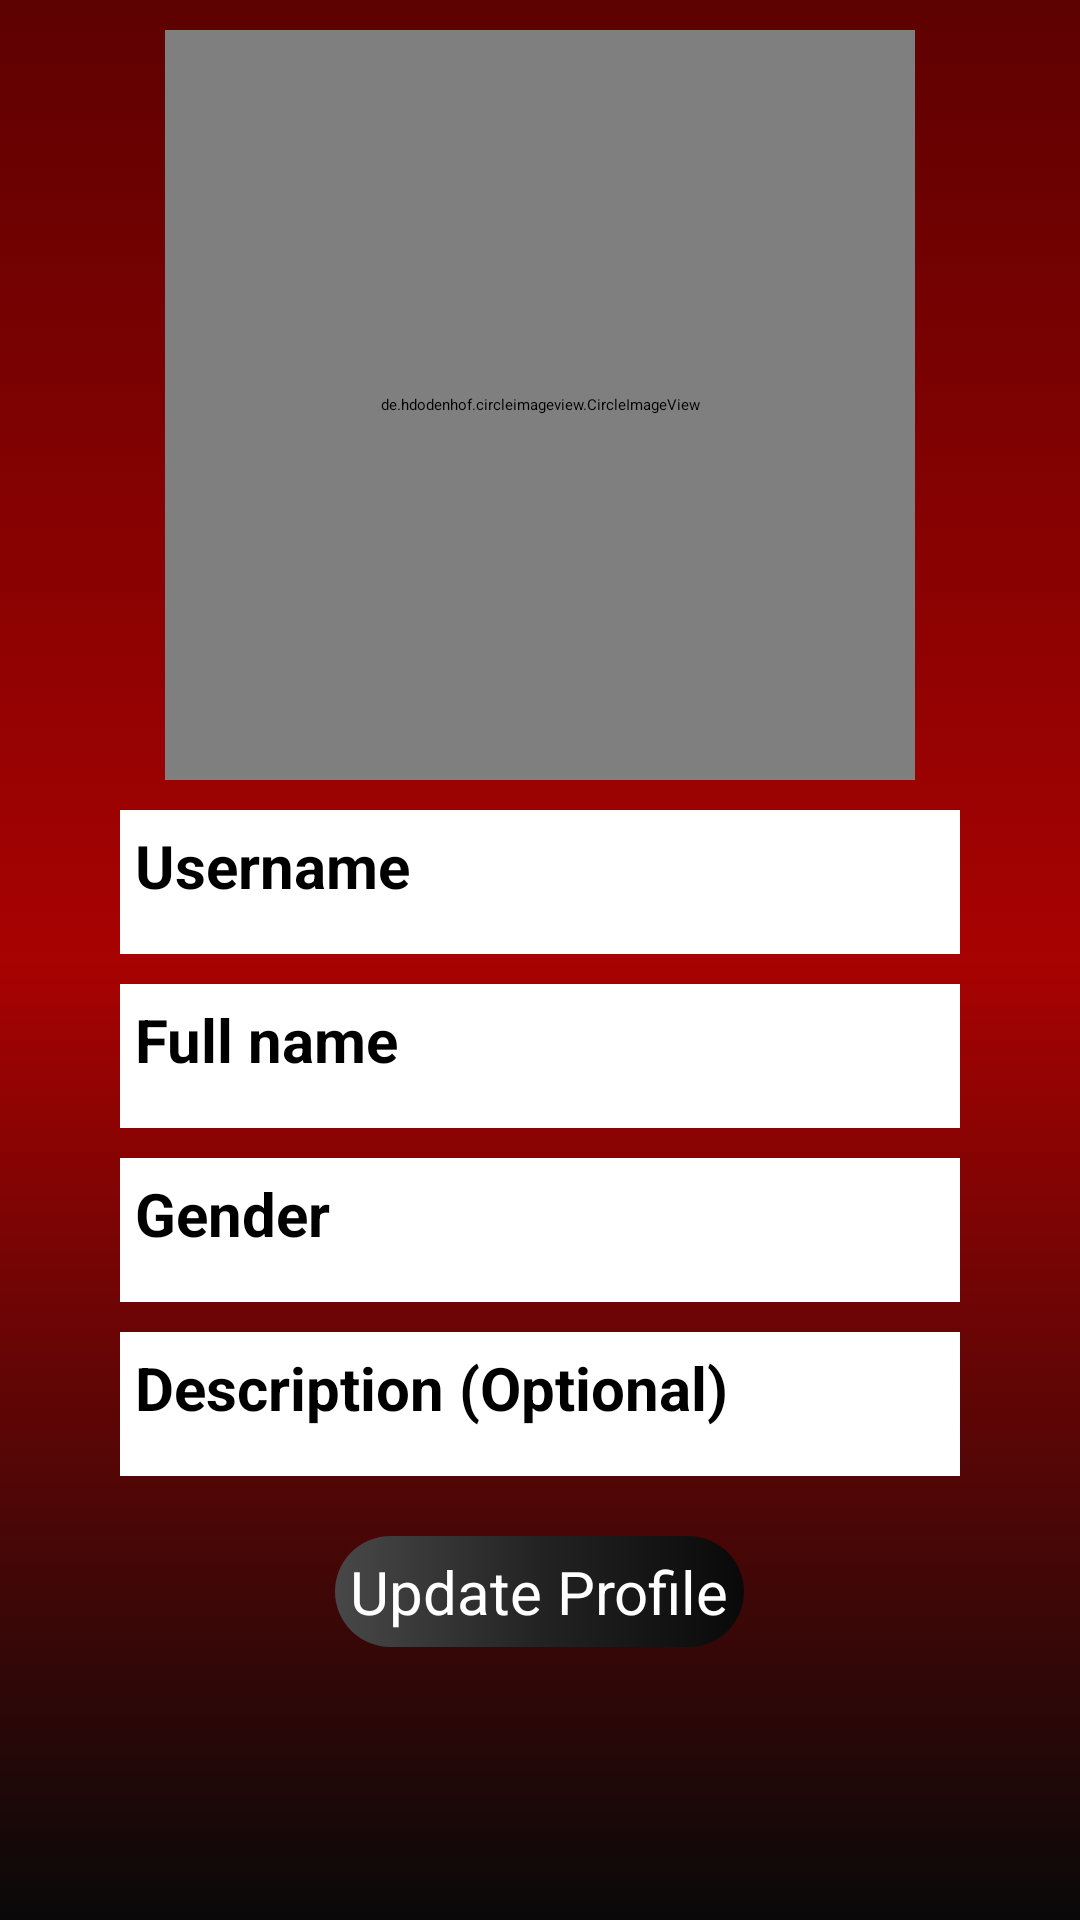

Write the Android layout XML for this screen, with the resource values it uses.
<!-- AndroidManifest.xml: application theme Theme.AppLink -->
<!-- res/layout/activity_settings.xml -->
<?xml version="1.0" encoding="utf-8"?>
<RelativeLayout xmlns:android="http://schemas.android.com/apk/res/android"
    xmlns:app="http://schemas.android.com/apk/res-auto"
    xmlns:tools="http://schemas.android.com/tools"
    android:layout_width="match_parent"
    android:layout_height="match_parent"
    tools:context=".SettingsActivity"
    android:background="@drawable/header">
    <include layout="@layout/app_bar_layout"
        android:id="@+id/settings_toolbar">

    </include>

    <ScrollView
        android:layout_width="match_parent"
        android:layout_height="match_parent"
        android:layout_below="@id/settings_toolbar">

        <RelativeLayout
            android:layout_width="match_parent"
            android:layout_height="match_parent">
            <de.hdodenhof.circleimageview.CircleImageView
                android:layout_width="250dp"
                android:id="@+id/settings_profile_img"
                android:layout_height="250dp"
                android:layout_alignParentTop="true"
                android:layout_centerHorizontal="true"
                android:layout_marginTop="10dp"
                android:src="@drawable/img"/>


            <EditText
                android:id="@+id/settings_username"
                android:layout_width="match_parent"
                android:layout_height="wrap_content"
                android:layout_below="@id/settings_profile_img"
                android:layout_marginHorizontal="40dp"
                android:layout_marginTop="10dp"
                android:background="@color/white"
                android:hint="Username"
                android:minHeight="48dp"
                android:padding="5dp"
                android:textColor="@color/black"
                android:textColorHint="@color/black"
                android:textSize="20sp"
                android:textStyle="bold" />

            <EditText
                android:id="@+id/settings_fullname"
                android:layout_width="match_parent"
                android:layout_height="wrap_content"
                android:layout_below="@id/settings_username"
                android:layout_marginHorizontal="40dp"
                android:layout_marginTop="10dp"
                android:background="@color/white"
                android:hint="Full name"
                android:minHeight="48dp"
                android:padding="5dp"
                android:textColor="@color/black"
                android:textColorHint="@color/black"
                android:textSize="20sp"
                android:textStyle="bold" />
            <EditText
                android:id="@+id/settings_gender"
                android:layout_width="match_parent"
                android:layout_height="wrap_content"
                android:layout_below="@id/settings_fullname"
                android:layout_marginHorizontal="40dp"
                android:layout_marginTop="10dp"
                android:background="@color/white"
                android:hint="Gender"
                android:minHeight="48dp"
                android:padding="5dp"
                android:textColor="@color/black"
                android:textColorHint="@color/black"
                android:textSize="20sp"
                android:textStyle="bold" />
            <EditText
                android:id="@+id/settings_description"
                android:layout_width="match_parent"
                android:layout_height="wrap_content"
                android:layout_below="@id/settings_gender"
                android:layout_marginHorizontal="40dp"
                android:layout_marginTop="10dp"
                android:background="@color/white"
                android:hint="Description (Optional)"
                android:minHeight="48dp"
                android:padding="5dp"
                android:textColor="@color/black"
                android:textColorHint="@color/black"
                android:textSize="20sp"
                android:textStyle="bold" />

            <Button
                android:id="@+id/update_account_btn"
                android:padding="5dp"
                android:layout_width="wrap_content"
                android:layout_height="wrap_content"
                android:layout_below="@id/settings_description"
                android:layout_centerHorizontal="true"
                android:layout_marginTop="20dp"
                android:background="@drawable/background1"
                android:text="Update Profile"
                android:textColor="@color/white"
                android:textSize="20sp" />



        </RelativeLayout>
    </ScrollView>

</RelativeLayout>
<!-- res/layout/app_bar_layout.xml (included above) -->
<?xml version="1.0" encoding="utf-8"?>
<androidx.appcompat.widget.Toolbar xmlns:android="http://schemas.android.com/apk/res/android"
    android:layout_width="match_parent"
    android:layout_height="wrap_content"
    xmlns:app="http://schemas.android.com/apk/res-auto"
    android:background="@color/black"
    android:id="@+id/main_app_bar"
    android:theme="@style/ThemeOverlay.AppCompat.Dark.ActionBar">

</androidx.appcompat.widget.Toolbar>
<!-- resources referenced by this layout -->
<resources>
  <!-- drawable background1 (drawable) -->
  <?xml version="1.0" encoding="utf-8"?>
  <selector xmlns:android="http://schemas.android.com/apk/res/android">
      <item>
          <shape android:shape="rectangle">
              <gradient android:angle="180"
                  android:startColor="#090909"
                  android:centerColor="#232323"
                  android:endColor="#484849"/>
              <corners android:radius="50dp" />
          </shape>
      </item>
  </selector>
  <!-- drawable header (drawable) -->
  <?xml version="1.0" encoding="utf-8"?>
  <selector xmlns:android="http://schemas.android.com/apk/res/android">
      <item>
          <shape android:shape="rectangle">
              <gradient android:angle="90"
                  android:startColor="#090909"
                  android:centerColor="#A80202"
                  android:endColor="#5E0101"/>
  
          </shape>
      </item>
  </selector>
  <!-- drawable img: png bitmap (drawable-v24, 33093 bytes) -->
  <style name="Theme.AppLink" parent="Theme.MaterialComponents.DayNight.NoActionBar">
          
          <item name="colorPrimary">@color/black</item>
          <item name="colorPrimaryVariant">@color/black</item>
          <item name="colorOnPrimary">@color/black</item>
          
          <item name="colorSecondary">@color/black</item>
          <item name="colorSecondaryVariant">#000000</item>
          <item name="colorOnSecondary">@color/black</item>
          
          <item name="android:statusBarColor" tools:targetApi="l">?attr/colorPrimaryVariant</item>
          
      </style>
  <!-- not gathered from this repository: default colours our renderer supplied (Android Studio template values) -->
  <color name="black">#FF000000</color>
  <color name="white">#FFFFFFFF</color>
</resources>
